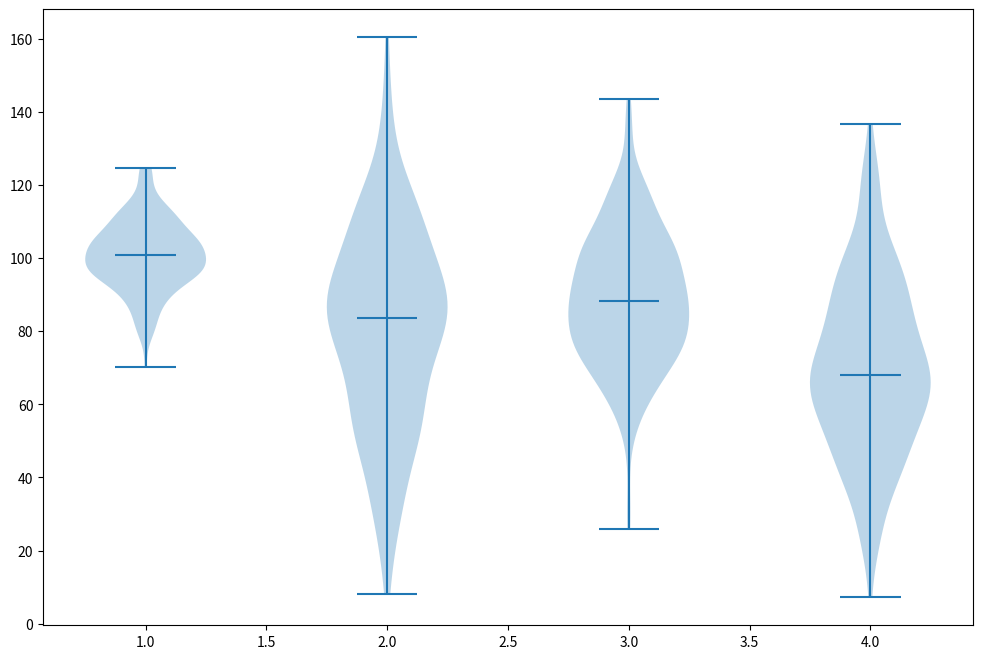
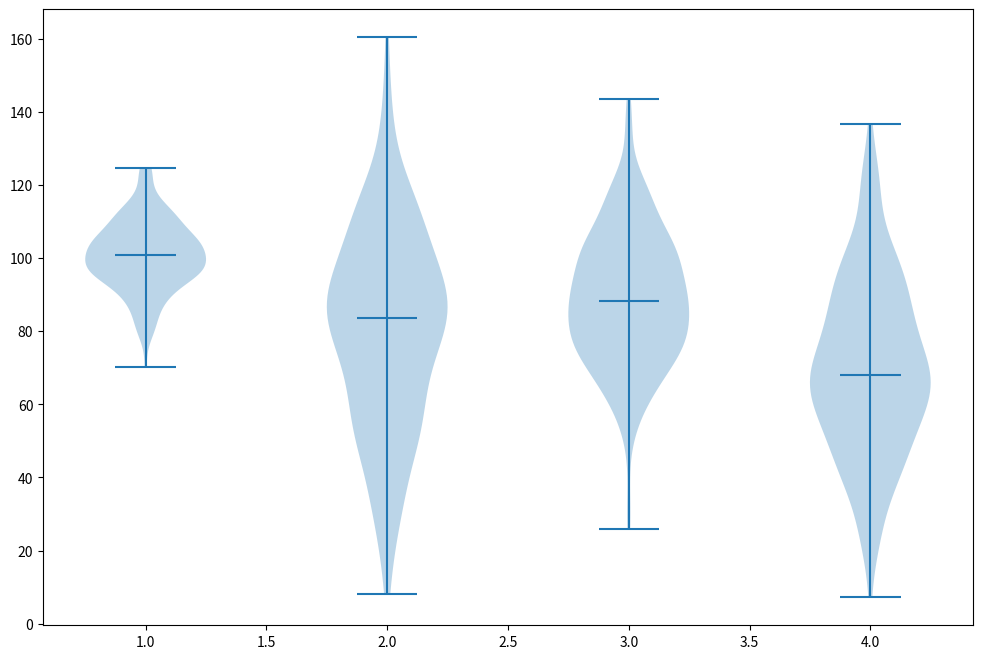

Write Python code to recreate these figures, in order.
#! /usr/bin/env python3

'''
Violin plot using matplotlib.

time -f '%e' ./vioilin_plot.py
./vioilin_plot.py
'''

import matplotlib.pyplot as plt
import matplotlib.axes as axes
import pandas as pd
import numpy as np


figsize = (12, 8)
np.random.seed(10)
nparray1 = np.random.normal(100, 10, 200)
nparray2 = np.random.normal(80, 30, 200)
nparray3 = np.random.normal(90, 20, 200)
nparray4 = np.random.normal(70, 25, 200)
# use np.ndarray
data = [nparray1, nparray2, nparray3, nparray4]
print(type(nparray1))
print(type(data))
fig, ax = plt.subplots(
    nrows=1,
    ncols=1,
    figsize=figsize
)
ax.violinplot(
        dataset=data,
        showmedians=True
        )
fig.savefig(
    fname='violinplot_from_ndarrays.svg'
)
# use pd.DataFrame
data2 = pd.DataFrame(data=[nparray1, nparray2, nparray3, nparray4])\
    .transpose()\
    .set_axis(
        labels=['a', 'b', 'c', 'd'],
        axis='columns'
    )
fig, ax = plt.subplots(
    nrows=1,
    ncols=1,
    figsize=figsize
)
ax.violinplot(
        dataset=[data2['a'], data2['b'], data2['c'], data2['d']],
        showmedians=True
        )
fig.savefig(
    fname='violinplot_from_dataframe.svg'
)
